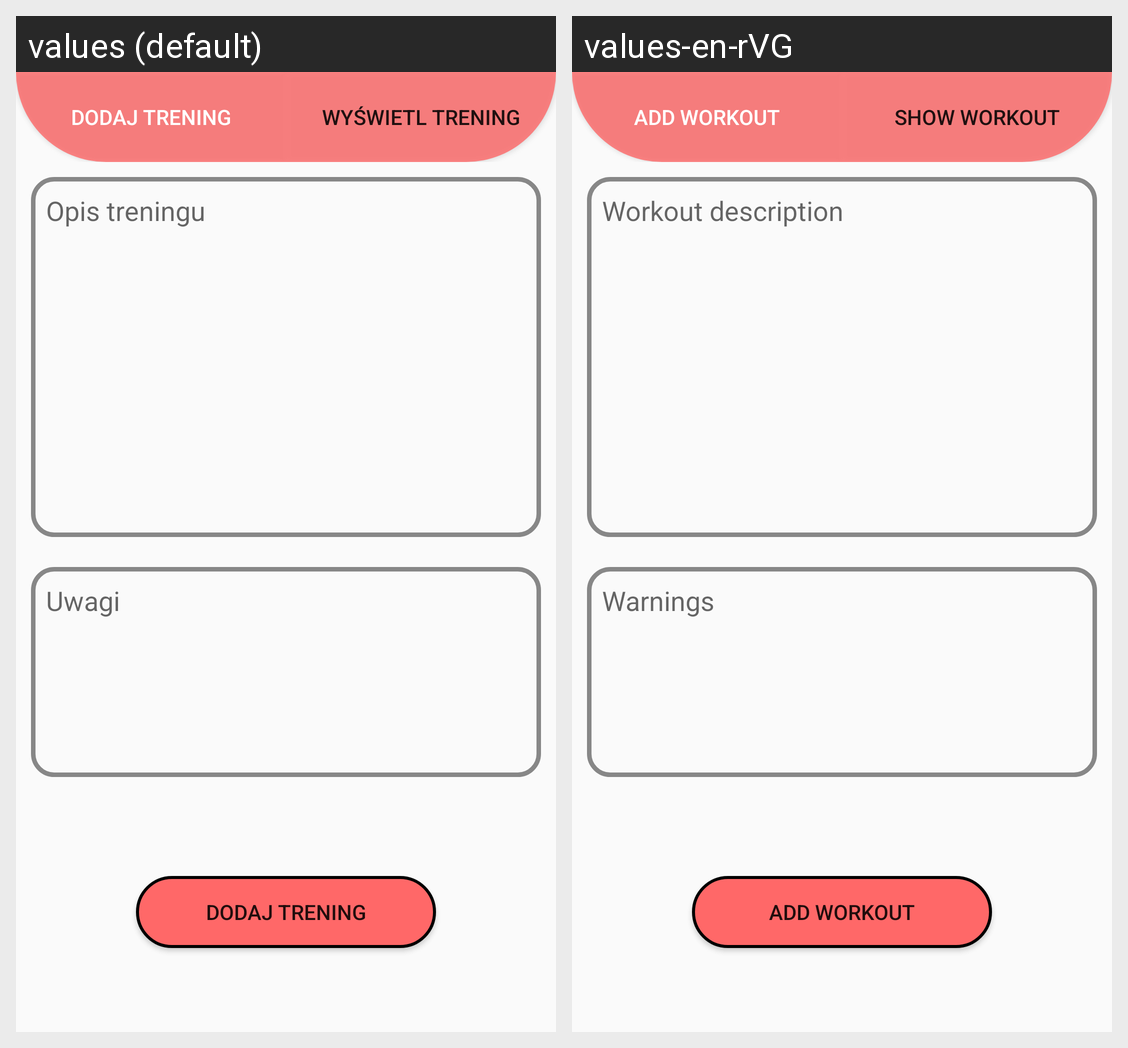

This grid shows one Android layout under two languages. Give, for every string resource on the screen, its name, the default text and each shown locale's text.
Android screen res/layout/activity_exercise.xml rendered under 2 locales, left to right: values (default), values-en-rVG. Device: Nexus 5 (rendered at 1080×1920; each locale shown at half size, 540×960, under a caption strip naming it); theme AppTheme.
Strings drawn on this screen, with the default value and each locale's value (text and hints the layout hard-codes, and strings that could not be matched under every locale, appear in the picture but are not listed):

exerciseDesc
  values: Opis treningu
  values-en-rVG: Workout description

dietWarning
  values: Uwagi
  values-en-rVG: Warnings

addWorkout
  values: Dodaj Trening
  values-en-rVG: Add Workout

addExer
  values: Dodaj Trening
  values-en-rVG: Add workout

exerView
  values: Wyświetl trening
  values-en-rVG: Show workout
